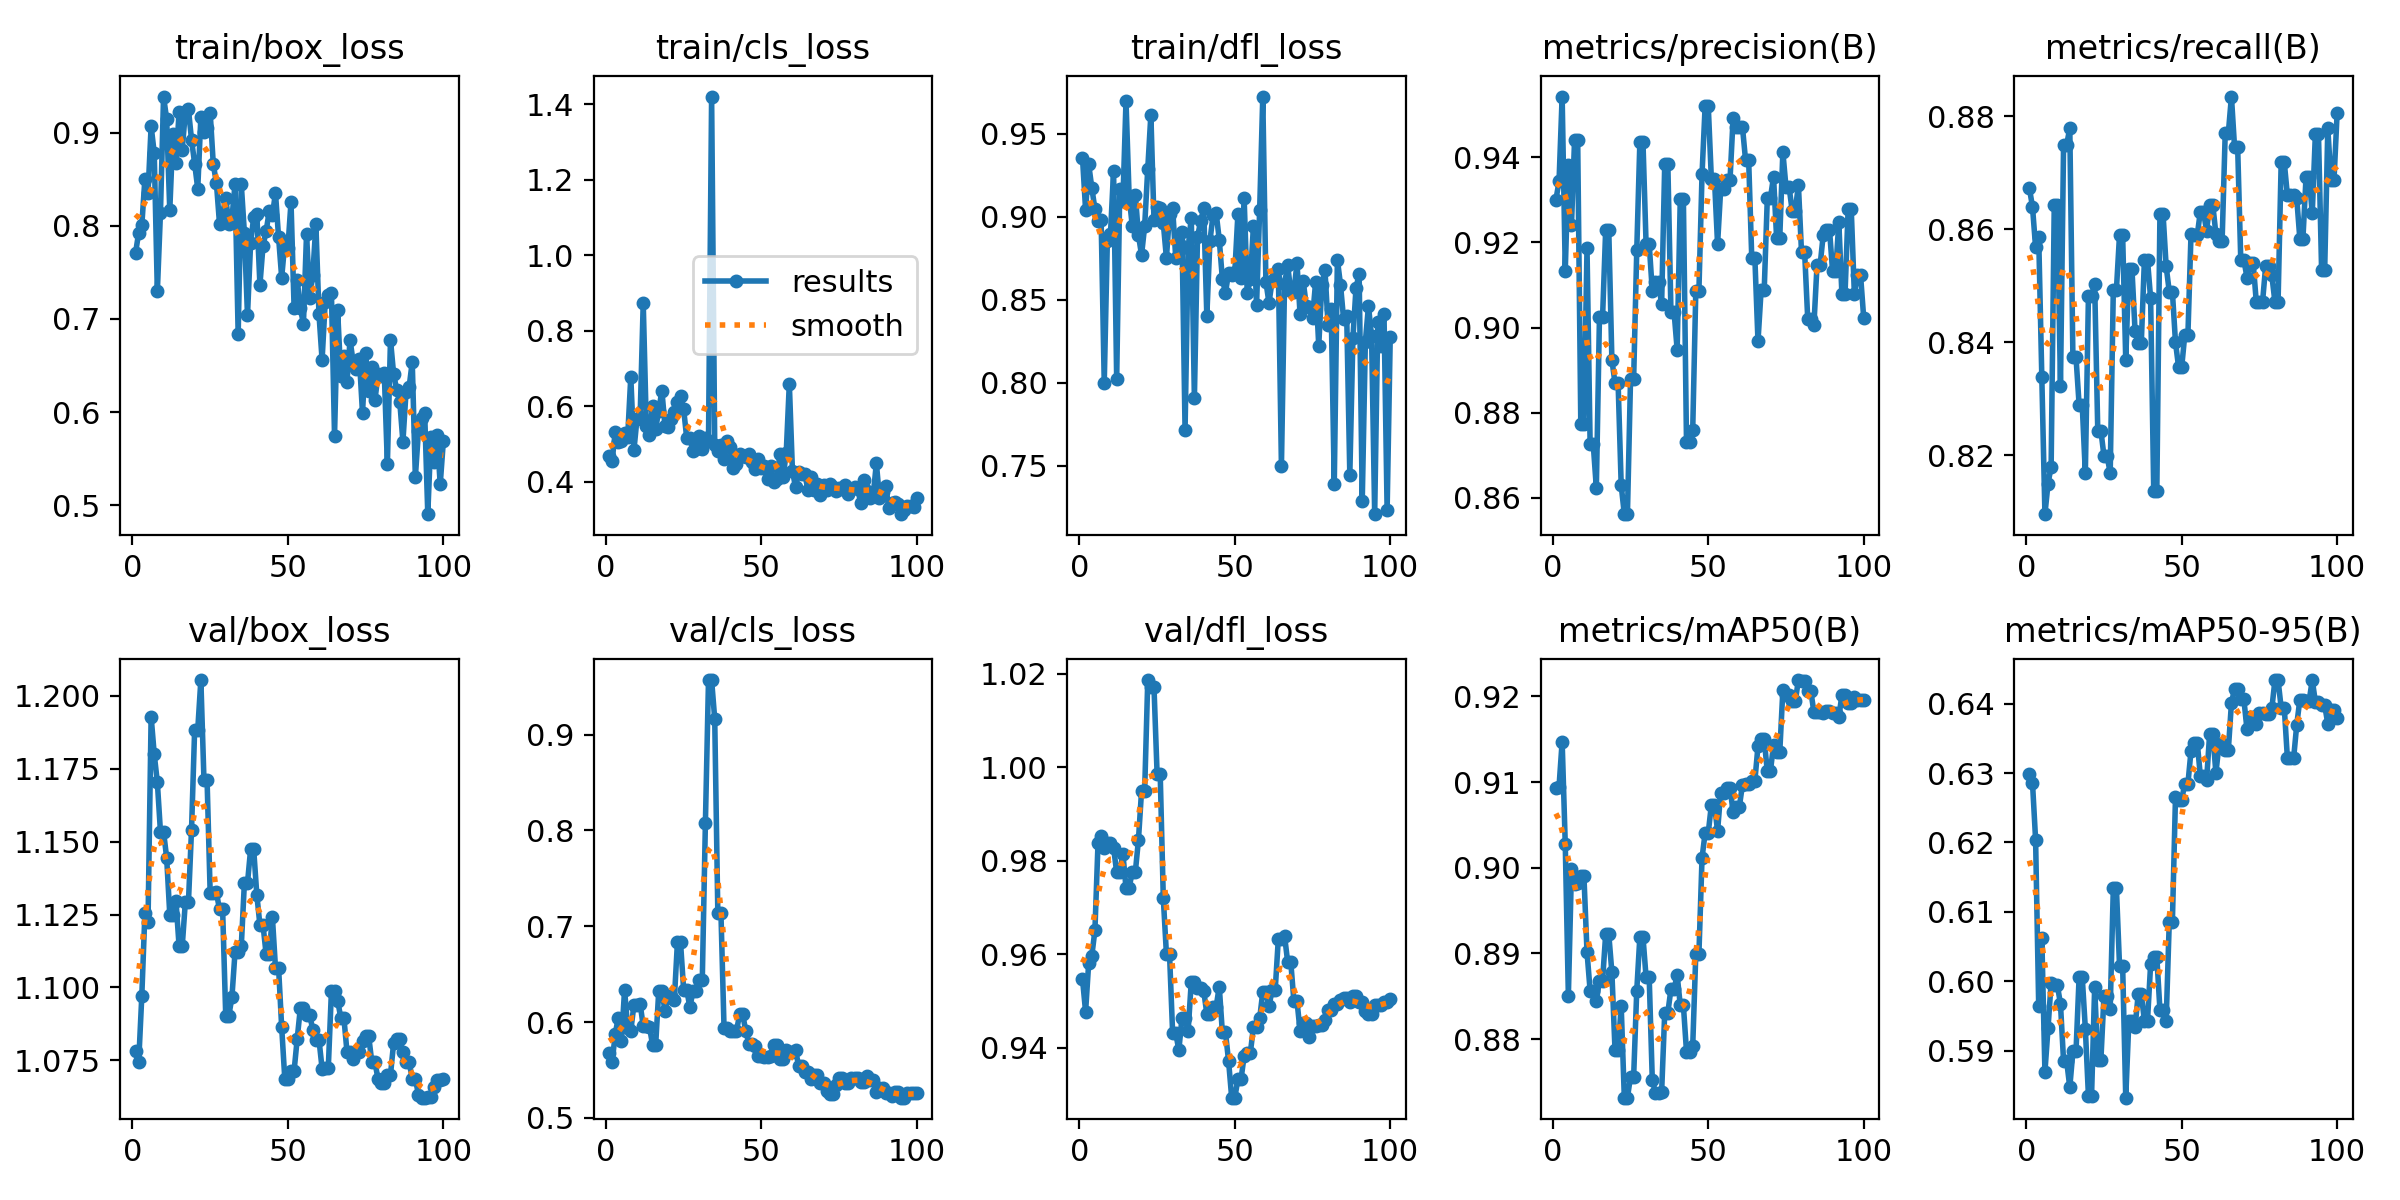

The table this chart was drawn from, first rows:
epoch, time, train/box_loss, train/cls_loss, train/dfl_loss, metrics/precision(B), metrics/recall(B), metrics/mAP50(B), metrics/mAP50-95(B), val/box_loss, val/cls_loss, val/dfl_loss, lr/pg0, lr/pg1, lr/pg2
1, 6.71, 0.7711, 0.4681, 0.9355, 0.9301, 0.8672, 0.9093, 0.6299, 1.078, 0.5678, 0.9548, 8.75e-05, 8.75e-05, 8.75e-05
2, 10.13, 0.7926, 0.4554, 0.9042, 0.9344, 0.8639, 0.9095, 0.6286, 1.074, 0.5581, 0.9477, 0.0001856, 0.0001856, 0.0001856
3, 12.74, 0.8004, 0.5329, 0.9315, 0.9543, 0.8568, 0.9147, 0.6204, 1.097, 0.5877, 0.9582, 0.0002818, 0.0002818, 0.0002818
4, 15.42, 0.8507, 0.5049, 0.9174, 0.9134, 0.8586, 0.9028, 0.5964, 1.126, 0.6047, 0.9597, 0.000376, 0.000376, 0.000376
5, 17.96, 0.8353, 0.5089, 0.9045, 0.9382, 0.8338, 0.8851, 0.6063, 1.122, 0.5802, 0.9651, 0.0004682, 0.0004682, 0.0004682
6, 20.56, 0.907, 0.529, 0.8974, 0.9241, 0.8096, 0.8998, 0.5869, 1.193, 0.6336, 0.9839, 0.0005584, 0.0005584, 0.0005584
7, 23.07, 0.878, 0.5195, 0.8978, 0.9442, 0.815, 0.8981, 0.5933, 1.18, 0.5939, 0.9852, 0.0006466, 0.0006466, 0.0006466
8, 25.49, 0.7296, 0.6782, 0.7998, 0.944, 0.818, 0.8982, 0.5998, 1.17, 0.591, 0.9827, 0.0007329, 0.0007329, 0.0007329
9, 27.97, 0.8138, 0.4831, 0.8854, 0.8773, 0.8643, 0.8991, 0.5994, 1.153, 0.6176, 0.9837, 0.0008172, 0.0008172, 0.0008172
10, 30.53, 0.9386, 0.5675, 0.8892, 0.8773, 0.8643, 0.8991, 0.5994, 1.153, 0.6176, 0.9837, 0.0008995, 0.0008995, 0.0008995
11, 33.23, 0.9143, 0.5707, 0.9277, 0.9186, 0.8322, 0.8901, 0.5967, 1.144, 0.6191, 0.9828, 0.0009798, 0.0009798, 0.0009798
12, 35.78, 0.8166, 0.8744, 0.8022, 0.8726, 0.8749, 0.8856, 0.5885, 1.125, 0.5957, 0.9776, 0.001058, 0.001058, 0.001058
13, 38.32, 0.898, 0.5465, 0.9168, 0.8726, 0.8749, 0.8856, 0.5885, 1.125, 0.5957, 0.9776, 0.001101, 0.001101, 0.001101
14, 40.83, 0.8669, 0.5247, 0.9092, 0.8623, 0.8779, 0.8844, 0.5847, 1.13, 0.5952, 0.9816, 0.001089, 0.001089, 0.001089
15, 43.34, 0.9223, 0.6002, 0.9697, 0.9024, 0.8373, 0.8868, 0.5899, 1.114, 0.5761, 0.9742, 0.001077, 0.001077, 0.001077
16, 45.77, 0.8814, 0.5411, 0.9124, 0.9024, 0.8373, 0.8868, 0.5899, 1.114, 0.5761, 0.9742, 0.001064, 0.001064, 0.001064
17, 48.29, 0.9216, 0.5885, 0.8945, 0.9229, 0.8289, 0.8922, 0.6006, 1.129, 0.6329, 0.9776, 0.001052, 0.001052, 0.001052
18, 50.74, 0.9249, 0.6419, 0.9132, 0.9229, 0.8289, 0.8922, 0.6006, 1.129, 0.6329, 0.9776, 0.001039, 0.001039, 0.001039
19, 53.13, 0.8923, 0.5475, 0.8889, 0.8924, 0.8168, 0.8878, 0.5932, 1.154, 0.6114, 0.9844, 0.001027, 0.001027, 0.001027
20, 55.55, 0.8667, 0.5441, 0.8768, 0.887, 0.8482, 0.8788, 0.5834, 1.188, 0.6268, 0.9949, 0.001015, 0.001015, 0.001015
21, 57.96, 0.8398, 0.5669, 0.8942, 0.887, 0.8482, 0.8788, 0.5834, 1.188, 0.6268, 0.9949, 0.001002, 0.001002, 0.001002
22, 60.47, 0.9166, 0.5841, 0.9288, 0.8629, 0.8503, 0.8838, 0.5991, 1.205, 0.6229, 1.019, 0.00099, 0.00099, 0.00099
23, 63.05, 0.9009, 0.6119, 0.9614, 0.8562, 0.8243, 0.8731, 0.5886, 1.171, 0.6831, 1.017, 0.0009776, 0.0009776, 0.0009776
24, 65.47, 0.9049, 0.6268, 0.8982, 0.8562, 0.8243, 0.8731, 0.5886, 1.171, 0.6831, 1.017, 0.0009652, 0.0009652, 0.0009652
25, 67.81, 0.9213, 0.593, 0.9056, 0.8879, 0.8199, 0.8756, 0.5979, 1.132, 0.6338, 0.9987, 0.0009528, 0.0009528, 0.0009528
26, 70.14, 0.866, 0.5147, 0.9052, 0.8879, 0.8199, 0.8756, 0.5979, 1.132, 0.6338, 0.9987, 0.0009404, 0.0009404, 0.0009404
27, 72.52, 0.846, 0.5164, 0.896, 0.9181, 0.8168, 0.8856, 0.596, 1.133, 0.6154, 0.972, 0.000928, 0.000928, 0.000928
28, 74.85, 0.8023, 0.4818, 0.8751, 0.9436, 0.8493, 0.8919, 0.6134, 1.127, 0.6319, 0.9601, 0.0009157, 0.0009157, 0.0009157
29, 77.19, 0.8133, 0.4878, 0.9014, 0.9436, 0.8493, 0.8919, 0.6134, 1.127, 0.6319, 0.9601, 0.0009033, 0.0009033, 0.0009033
30, 79.7, 0.83, 0.5202, 0.9049, 0.9197, 0.859, 0.8872, 0.6022, 1.09, 0.6442, 0.9432, 0.0008909, 0.0008909, 0.0008909
31, 82, 0.8018, 0.4874, 0.8751, 0.9197, 0.859, 0.8872, 0.6022, 1.09, 0.6442, 0.9432, 0.0008785, 0.0008785, 0.0008785
32, 84.4, 0.8083, 0.5157, 0.884, 0.9086, 0.8369, 0.8752, 0.5832, 1.097, 0.8076, 0.9395, 0.0008661, 0.0008661, 0.0008661
33, 86.81, 0.845, 0.5078, 0.8909, 0.9106, 0.8529, 0.8737, 0.5942, 1.112, 0.957, 0.9464, 0.0008537, 0.0008537, 0.0008537
34, 89.17, 0.6835, 1.421, 0.7715, 0.9106, 0.8529, 0.8737, 0.5942, 1.112, 0.957, 0.9464, 0.0008414, 0.0008414, 0.0008414
35, 91.6, 0.8447, 0.4973, 0.8812, 0.9054, 0.8419, 0.8738, 0.5934, 1.114, 0.9165, 0.9437, 0.000829, 0.000829, 0.000829
36, 93.99, 0.7925, 0.4809, 0.8994, 0.9385, 0.8398, 0.8831, 0.5981, 1.136, 0.714, 0.9542, 0.0008166, 0.0008166, 0.0008166
37, 96.33, 0.7038, 0.4982, 0.7906, 0.9385, 0.8398, 0.8831, 0.5981, 1.136, 0.714, 0.9542, 0.0008042, 0.0008042, 0.0008042
38, 98.83, 0.7811, 0.4598, 0.8878, 0.9037, 0.8545, 0.8858, 0.5943, 1.147, 0.5936, 0.9528, 0.0007918, 0.0007918, 0.0007918
39, 101.2, 0.8093, 0.5081, 0.8971, 0.9037, 0.8545, 0.8858, 0.5943, 1.147, 0.5936, 0.9528, 0.0007794, 0.0007794, 0.0007794
40, 103.6, 0.8128, 0.4922, 0.905, 0.8948, 0.8478, 0.8875, 0.6024, 1.132, 0.5909, 0.9522, 0.0007671, 0.0007671, 0.0007671
41, 106, 0.7367, 0.4372, 0.8402, 0.9303, 0.8138, 0.884, 0.6034, 1.121, 0.5905, 0.9473, 0.0007547, 0.0007547, 0.0007547
42, 108.4, 0.7786, 0.4476, 0.8852, 0.9303, 0.8138, 0.884, 0.6034, 1.121, 0.5905, 0.9473, 0.0007423, 0.0007423, 0.0007423
43, 110.9, 0.7942, 0.4724, 0.9009, 0.8732, 0.8627, 0.8785, 0.5959, 1.111, 0.608, 0.9488, 0.0007299, 0.0007299, 0.0007299
44, 113.3, 0.8158, 0.4696, 0.9022, 0.8732, 0.8627, 0.8785, 0.5959, 1.111, 0.608, 0.9488, 0.0007175, 0.0007175, 0.0007175
45, 115.7, 0.8111, 0.4662, 0.8861, 0.8759, 0.8534, 0.8791, 0.5943, 1.124, 0.5903, 0.9531, 0.0007051, 0.0007051, 0.0007051
46, 118.2, 0.8352, 0.4727, 0.8624, 0.9087, 0.849, 0.89, 0.6085, 1.107, 0.5776, 0.9433, 0.0006928, 0.0006928, 0.0006928
47, 120.6, 0.7878, 0.4516, 0.8542, 0.9087, 0.849, 0.89, 0.6085, 1.107, 0.5776, 0.9433, 0.0006804, 0.0006804, 0.0006804
48, 123, 0.7445, 0.4335, 0.866, 0.9361, 0.84, 0.9011, 0.6265, 1.086, 0.5752, 0.9372, 0.000668, 0.000668, 0.000668
49, 125.3, 0.7814, 0.46, 0.8646, 0.9521, 0.8356, 0.9041, 0.6262, 1.069, 0.5649, 0.9294, 0.0006556, 0.0006556, 0.0006556
50, 127.7, 0.7765, 0.4368, 0.8664, 0.9521, 0.8356, 0.9041, 0.6262, 1.069, 0.5649, 0.9294, 0.0006432, 0.0006432, 0.0006432
51, 130, 0.8255, 0.4417, 0.9016, 0.9349, 0.8413, 0.9073, 0.6285, 1.071, 0.5636, 0.9333, 0.0006308, 0.0006308, 0.0006308
52, 132.3, 0.7113, 0.4062, 0.8628, 0.9349, 0.8413, 0.9073, 0.6285, 1.071, 0.5636, 0.9333, 0.0006185, 0.0006185, 0.0006185
53, 134.7, 0.7417, 0.4416, 0.9114, 0.9196, 0.8592, 0.9043, 0.6332, 1.082, 0.5649, 0.9383, 0.0006061, 0.0006061, 0.0006061
54, 137.1, 0.7115, 0.4006, 0.854, 0.9326, 0.8589, 0.9088, 0.6344, 1.093, 0.5757, 0.9389, 0.0005937, 0.0005937, 0.0005937
55, 139.6, 0.6949, 0.4081, 0.8624, 0.9326, 0.8589, 0.9088, 0.6344, 1.093, 0.5757, 0.9389, 0.0005813, 0.0005813, 0.0005813
56, 142, 0.7916, 0.4738, 0.8943, 0.9347, 0.8631, 0.9094, 0.6296, 1.091, 0.5617, 0.9445, 0.0005689, 0.0005689, 0.0005689
57, 144.3, 0.723, 0.4122, 0.8467, 0.9347, 0.8631, 0.9094, 0.6296, 1.091, 0.5617, 0.9445, 0.0005565, 0.0005565, 0.0005565
58, 146.9, 0.7469, 0.4758, 0.9041, 0.9492, 0.8597, 0.9065, 0.629, 1.086, 0.5708, 0.9463, 0.0005442, 0.0005442, 0.0005442
59, 149.4, 0.8015, 0.66, 0.9723, 0.9471, 0.8643, 0.9071, 0.6357, 1.082, 0.5683, 0.952, 0.0005318, 0.0005318, 0.0005318
60, 151.9, 0.705, 0.4293, 0.8609, 0.9471, 0.8643, 0.9071, 0.6357, 1.082, 0.5683, 0.952, 0.0005194, 0.0005194, 0.0005194
... 40 more rows
